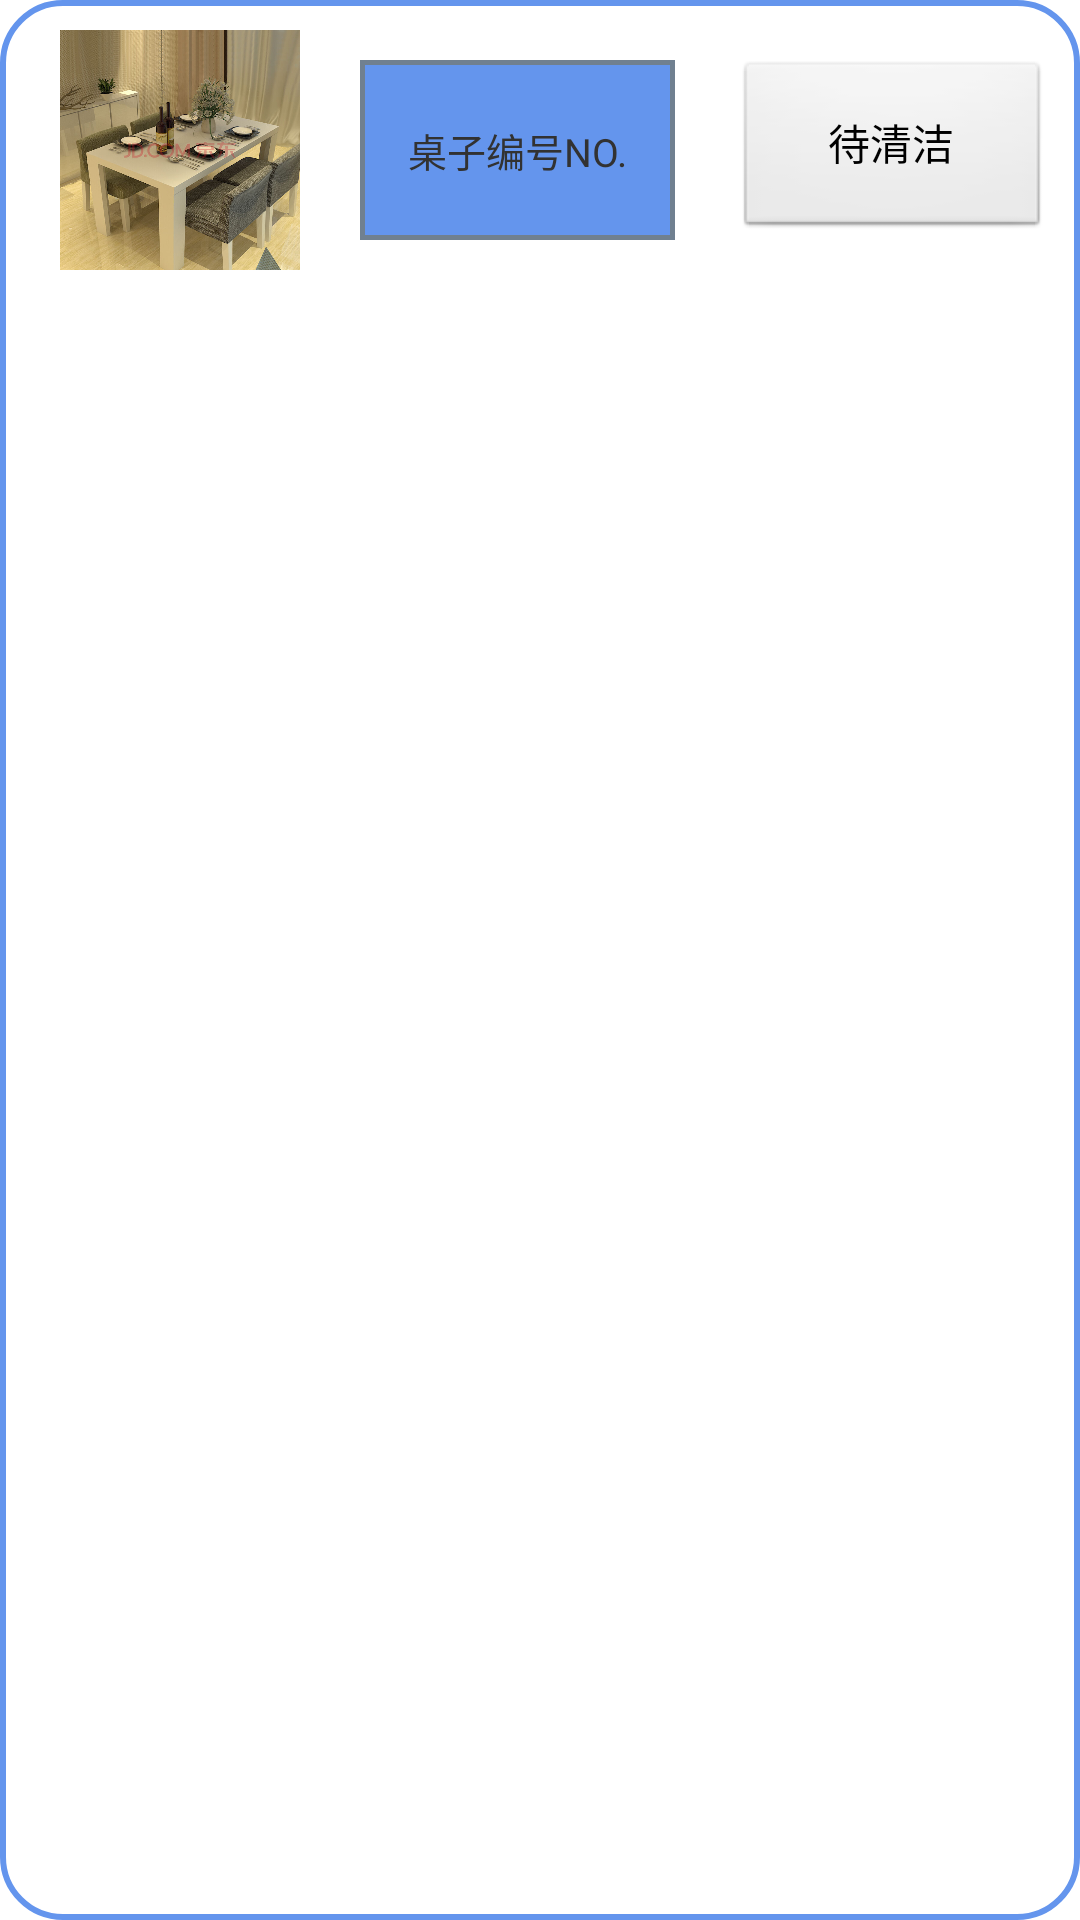

Layout XML and referenced resources for this Android screen:
<!-- AndroidManifest.xml: application theme AppTheme -->
<!-- res/layout/table.xml -->
<?xml version="1.0" encoding="utf-8"?>
<LinearLayout xmlns:android="http://schemas.android.com/apk/res/android"
    xmlns:tools="http://schemas.android.com/tools"
    android:id="@+id/liner"
    android:layout_width="fill_parent"
    android:layout_height="wrap_content"
    android:background="@drawable/background"
    android:baselineAligned="false"
    android:clickable="false"
    android:orientation="horizontal"
    tools:context="com.example.table.table" >

    <ImageView
        android:id="@+id/ivTablePic"
        android:layout_width="80dp"
        android:layout_height="80dp"
        android:layout_marginLeft="10dip"
        android:layout_marginRight="20dip"
        android:adjustViewBounds="true"
        android:scaleType="fitXY"
        android:src="@drawable/table4" />

    <TextView
        android:id="@+id/tvTableId"
        android:layout_width="0dip"
        android:layout_height="60dip"
        android:layout_marginBottom="10dip"
        android:layout_marginRight="20dip"
        android:layout_marginTop="10dip"
        android:layout_weight="0.25"
        android:background="@drawable/textview_border2"
        android:gravity="center"
        android:text="桌子编号NO."
        android:textSize="13dip" />

    <Button
        android:id="@+id/btnOccupy"
        android:layout_width="0dip"
        android:layout_height="60dip"
        android:layout_marginTop="10dip"
        android:layout_weight="0.25"
        android:text="待清洁" />

    <LinearLayout
        android:id="@+id/llOccupied"
        android:layout_width="0dip"
        android:layout_height="match_parent"
        android:layout_weight="0.25"
        android:orientation="vertical"
        android:visibility="gone" >

        <TextView
            android:layout_width="match_parent"
            android:layout_height="wrap_content"
            android:layout_marginBottom="5dip"
            android:layout_marginTop="10dip"
            android:layout_weight="1"
            android:gravity="center"
            android:text="已选择,清洁中" />

        <Button
            android:id="@+id/btnCleaned"
            android:layout_width="match_parent"
            android:layout_height="wrap_content"
            android:layout_weight="1"
            android:gravity="center"
            android:text="确认完成" />
    </LinearLayout>

</LinearLayout>
<!-- resources referenced by this layout -->
<resources>
  <!-- drawable background (drawable) -->
  <?xml version="1.0" encoding="utf-8"?>
  <shape 
      xmlns:android="http://schemas.android.com/apk/res/android" 
      android:shape="rectangle"> 
       
     
       
       
      <corners android:radius="20dip" /> 
       <stroke android:width="2dp"
           android:color="#6495ED"/>
   
  <padding 
     android:left="10dp" 
     android:top="10dp" 
     android:right="10dp" 
     android:bottom="10dp" 
  /> 
  </shape>
  <!-- drawable table4: jpg bitmap (drawable-hdpi, 122574 bytes) -->
  <!-- drawable textview_border2 (drawable) -->
  <?xml version="1.0" encoding="utf-8"?>
  <shape xmlns:android="http://schemas.android.com/apk/res/android" android:shape="rectangle" >  
     <solid android:color="#6495ED" />  
     <stroke android:width="1.5dip" android:color="#708090"/>  
  </shape>
  <style name="AppTheme" parent="AppBaseTheme">
          
      </style>
  <style name="AppBaseTheme" parent="android:Theme.Light">
          
      </style>
</resources>
